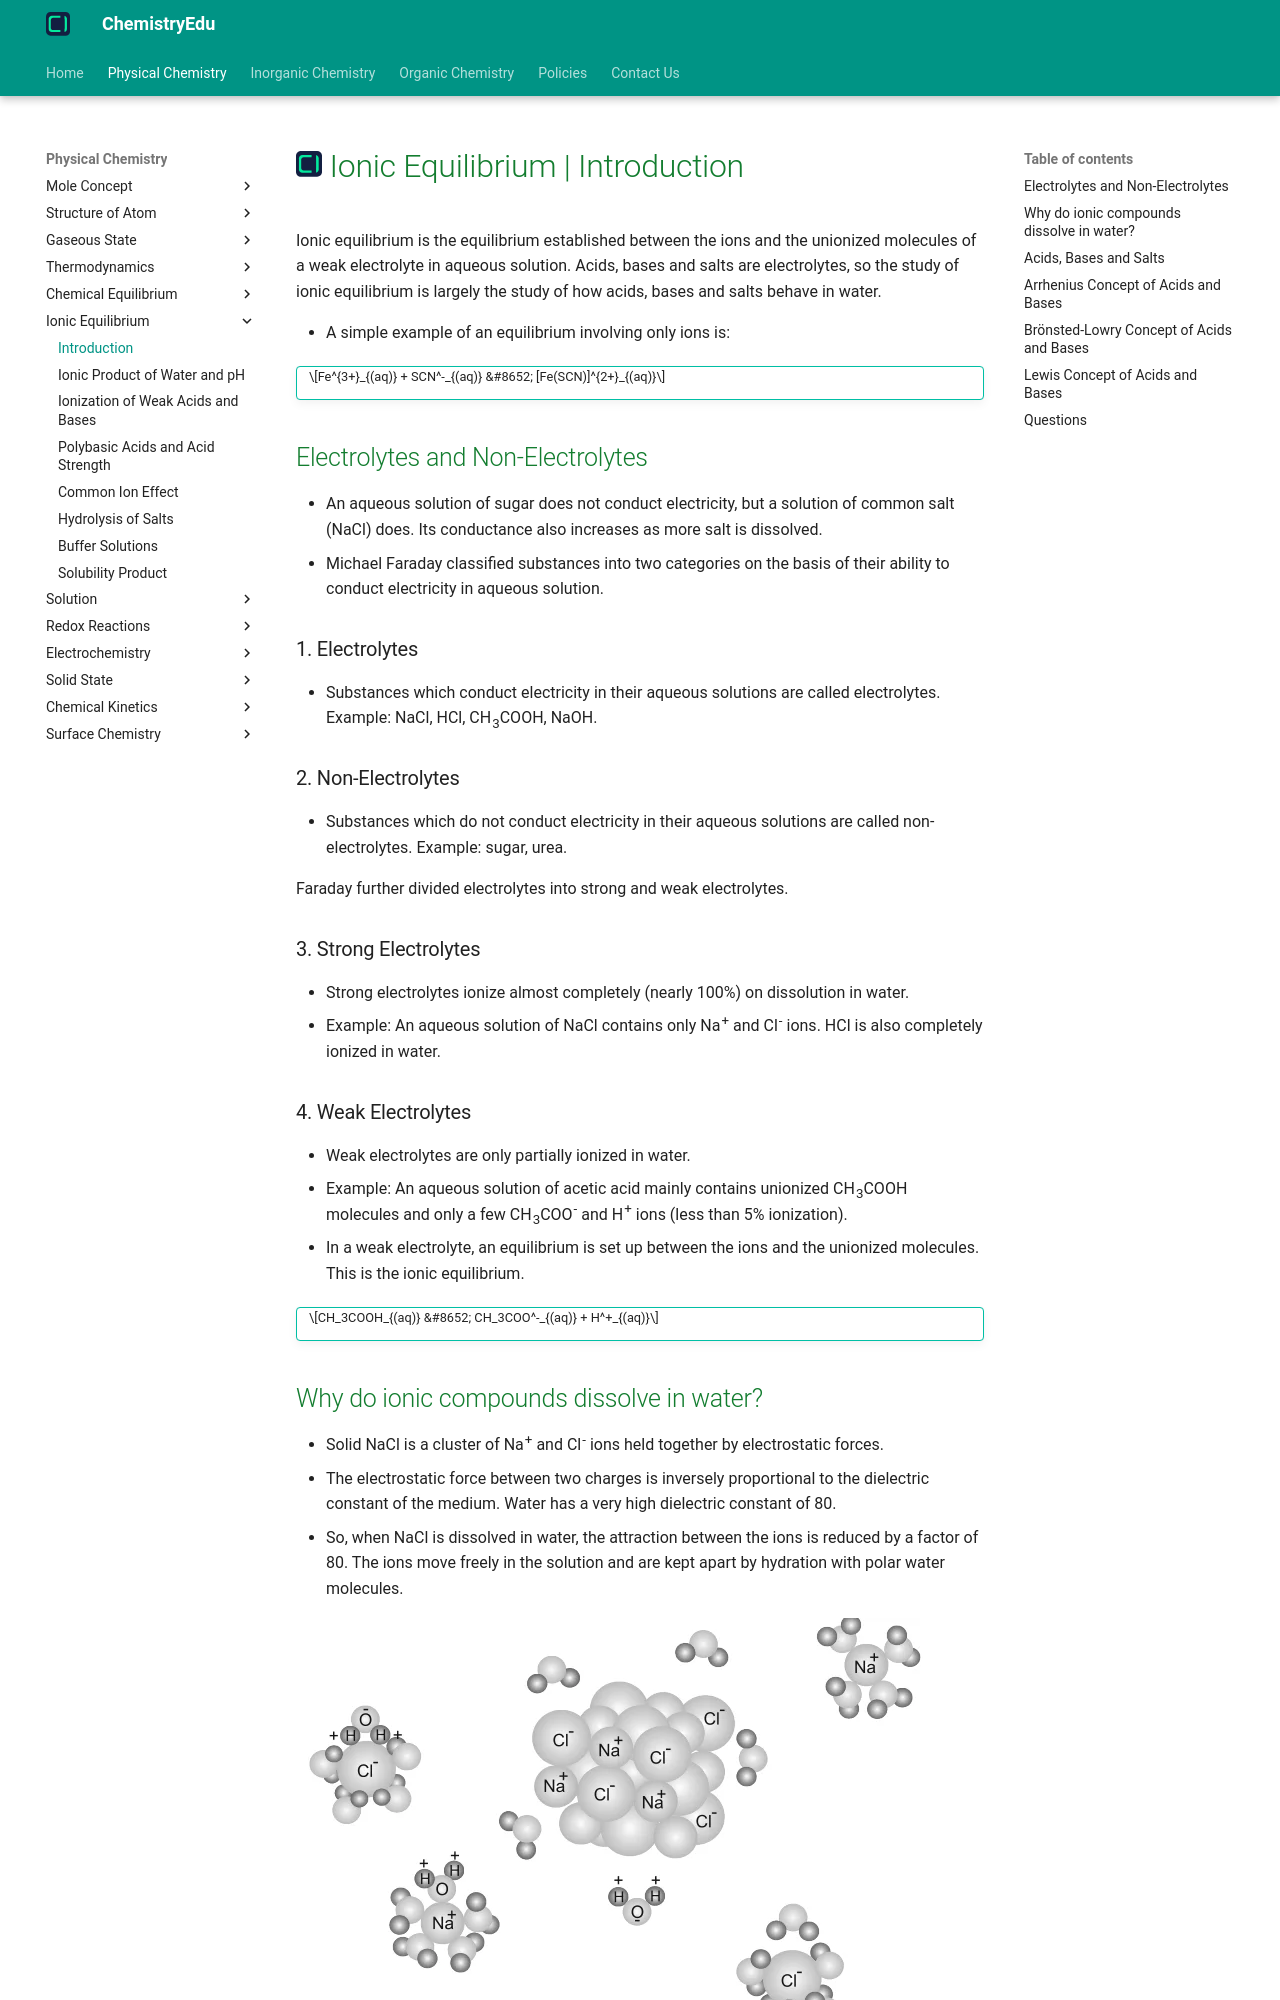

repository: KingChampion36/chemistryedu · page: physical-chemistry/ionic-equilibrium/introduction/index.html · generator: mkdocs

---
title: Ionic Equilibrium | Introduction
description: Ionic equilibrium is the equilibrium established between the ions and the unionized molecules of a weak electrolyte in aqueous solution.
---

# [![ChemistryEdu Logo](../../images/favicon.svg){ align=left, width=3.8% }](../../index.md)  Ionic Equilibrium | Introduction

Ionic equilibrium is the equilibrium established between the ions and the unionized molecules of a weak electrolyte in aqueous solution. Acids, bases and salts are electrolytes, so the study of ionic equilibrium is largely the study of how acids, bases and salts behave in water.

* A simple example of an equilibrium involving only ions is:

!!! tip ""

    $$Fe^{3+}_{(aq)} + SCN^-_{(aq)} &#8652; [Fe(SCN)]^{2+}_{(aq)}$$

## Electrolytes and Non-Electrolytes

* An aqueous solution of sugar does not conduct electricity, but a solution of common salt (NaCl) does. Its conductance also increases as more salt is dissolved.
* Michael Faraday classified substances into two categories on the basis of their ability to conduct electricity in aqueous solution.

### 1. Electrolytes

* Substances which conduct electricity in their aqueous solutions are called electrolytes. Example: NaCl, HCl, CH<sub>3</sub>COOH, NaOH.

### 2. Non-Electrolytes

* Substances which do not conduct electricity in their aqueous solutions are called non-electrolytes. Example: sugar, urea.

Faraday further divided electrolytes into strong and weak electrolytes.

### 3. Strong Electrolytes

* Strong electrolytes ionize almost completely (nearly 100%) on dissolution in water.
* Example: An aqueous solution of NaCl contains only Na<sup>+</sup> and Cl<sup>-</sup> ions. HCl is also completely ionized in water.

### 4. Weak Electrolytes

* Weak electrolytes are only partially ionized in water.
* Example: An aqueous solution of acetic acid mainly contains unionized CH<sub>3</sub>COOH molecules and only a few CH<sub>3</sub>COO<sup>-</sup> and H<sup>+</sup> ions (less than 5% ionization).
* In a weak electrolyte, an equilibrium is set up between the ions and the unionized molecules. This is the ionic equilibrium.

!!! tip ""

    $$CH_3COOH_{(aq)} &#8652; CH_3COO^-_{(aq)} + H^+_{(aq)}$$

## Why do ionic compounds dissolve in water?

* Solid NaCl is a cluster of Na<sup>+</sup> and Cl<sup>-</sup> ions held together by electrostatic forces.
* The electrostatic force between two charges is inversely proportional to the dielectric constant of the medium. Water has a very high dielectric constant of 80.
* So, when NaCl is dissolved in water, the attraction between the ions is reduced by a factor of 80. The ions move freely in the solution and are kept apart by hydration with polar water molecules.

![Dissolution of NaCl in water, with Na+ and Cl- ions stabilised by hydration](images/dissolution-of-nacl.webp){loading=lazy}

* Both HCl and CH<sub>3</sub>COOH are polar covalent molecules, yet HCl is completely ionized while acetic acid is only partially ionized. The extent of ionization depends on the strength of the bond and the extent of solvation of the ions produced.

!!! note "Dissociation and Ionization"

    * **Dissociation** is the separation of ions that already exist in the solid solute, as in NaCl.

    * **Ionization** is the process in which a neutral molecule splits into charged ions in solution, as in HCl.

    * In this chapter, the two terms are used interchangeably.
